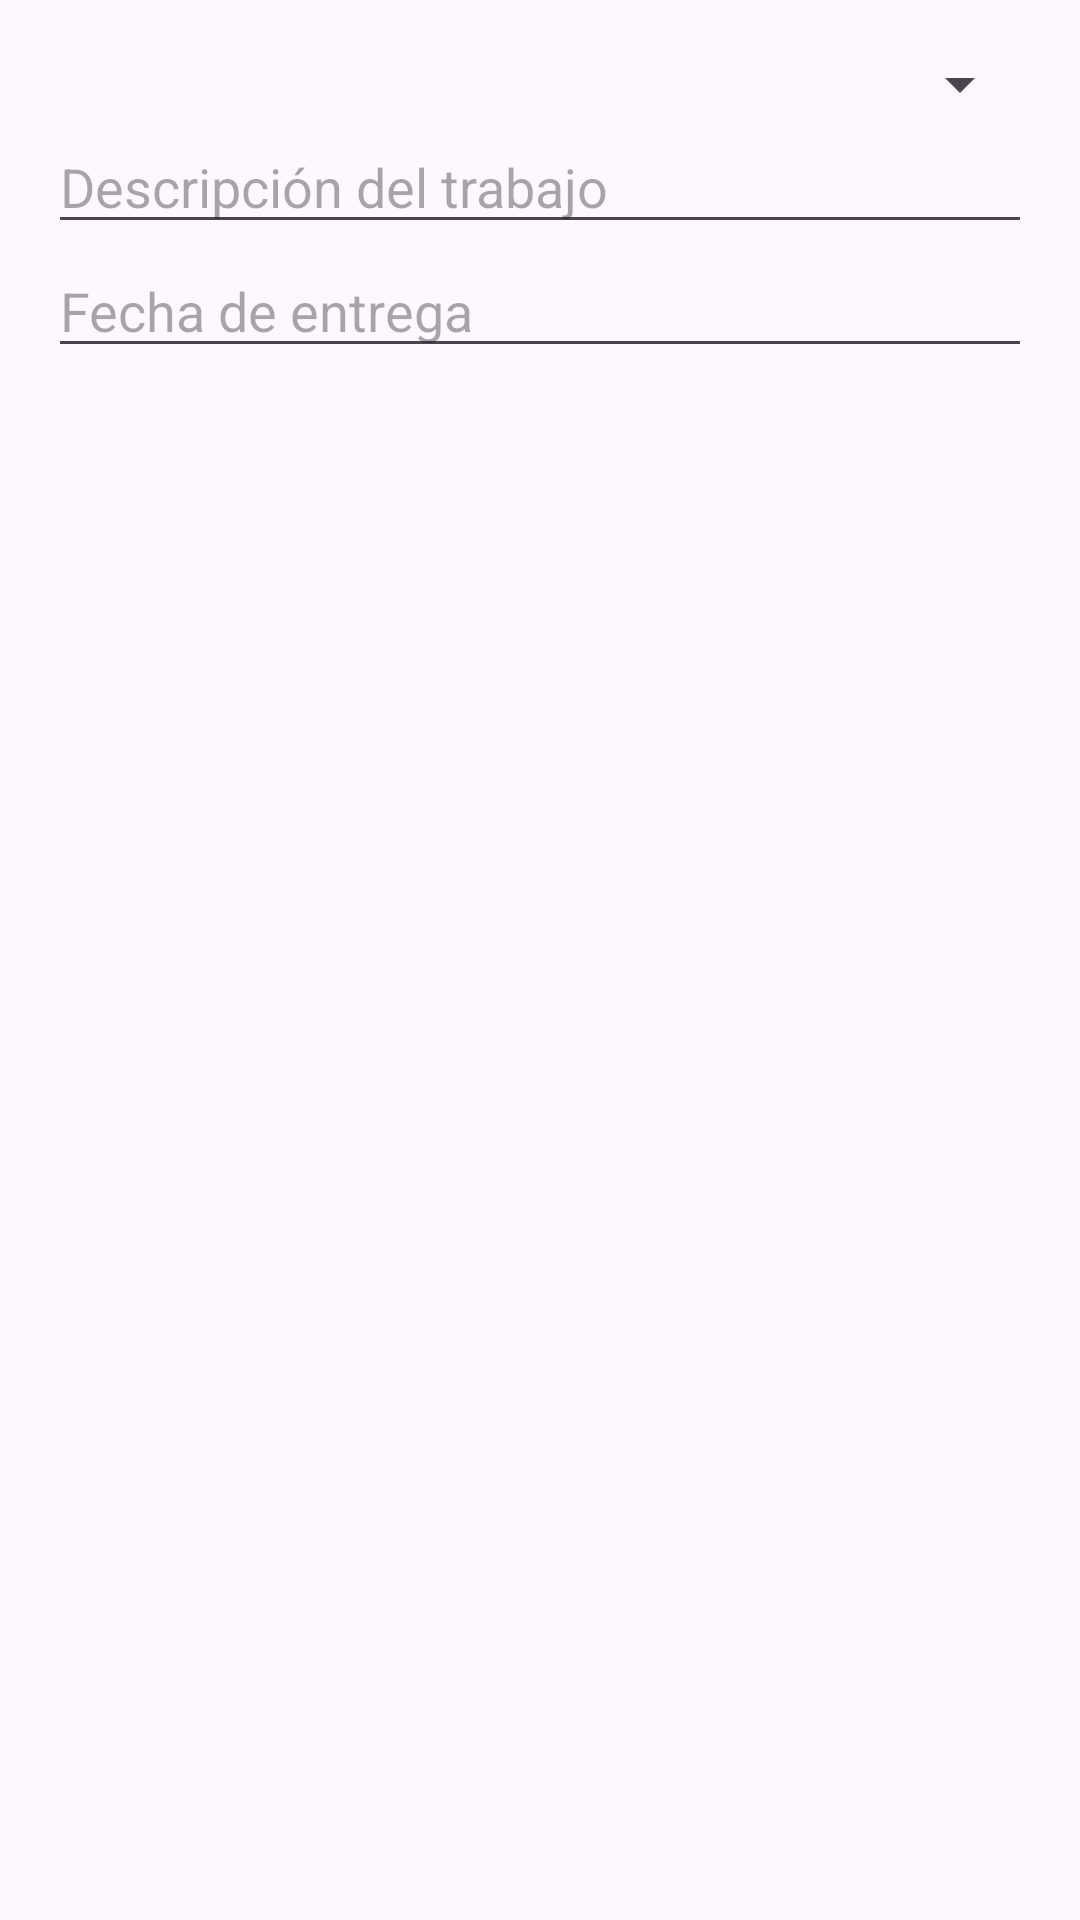

Layout XML and referenced resources for this Android screen:
<!-- AndroidManifest.xml: application theme Theme.DeberesVm -->
<!-- res/layout/agregar_trabajo.xml -->
<?xml version="1.0" encoding="utf-8"?>
<LinearLayout xmlns:android="http://schemas.android.com/apk/res/android"
    android:layout_width="match_parent"
    android:layout_height="wrap_content"
    android:orientation="vertical"
    android:padding="16dp">

    
    <Spinner
        android:id="@+id/asignaturaSpinner"
        android:layout_width="match_parent"
        android:layout_height="wrap_content" />

    
    <EditText
        android:id="@+id/descripcionEditText"
        android:layout_width="match_parent"
        android:layout_height="wrap_content"
        android:hint="Descripción del trabajo" />

    
    <EditText
        android:id="@+id/fechaEditText"
        android:layout_width="match_parent"
        android:layout_height="wrap_content"
        android:hint="Fecha de entrega"
        android:focusable="false"
        android:clickable="true" />

</LinearLayout>
<!-- resources referenced by this layout -->
<resources>
  <style name="Theme.DeberesVm" parent="Base.Theme.DeberesVm" />
  <style name="Base.Theme.DeberesVm" parent="Theme.Material3.DayNight.NoActionBar">
          
          
      </style>
</resources>
